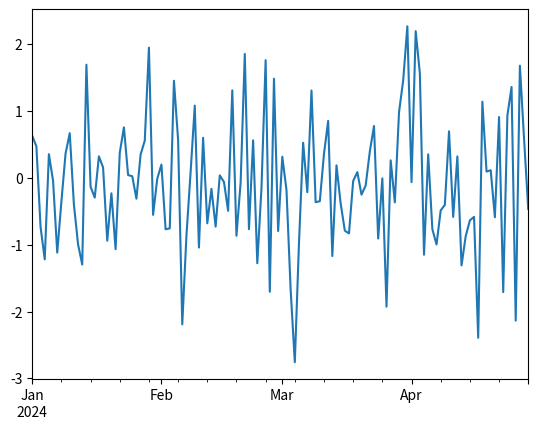

This chart was generated by the following Python code:
from datetime import datetime
from datetime import timedelta
from pandas import Series
import pandas as pd
import numpy as np
import matplotlib.pyplot as plt


def time_basic():
    now = datetime.now()
    print(now)
    print(now.year, now.month, now.day)
    print(now.date())
    print(now.time())

    someday = datetime(2022, 5, 3, 16, 48, 20, 123456)
    print(someday)

    delta = now - someday
    print(delta)
    print(delta.days, delta.seconds)

    later = now + timedelta(12, 10)  # 天 和 秒
    print(later)

    print(now)  # print的时候以及自动转换为str
    print(str(now))
    print(now.strftime("%Y.%m.%d"))
    print(now.strftime("%y.%m.%d"))
    print(now.strftime("%Y-%m-%d %H:%M:%S"))


def time_serise_base():
    dates = [datetime(2024, 1, 1),
             datetime(2024, 3, 8),
             datetime(2024, 4, 5),
             datetime(2024, 5, 1),
             datetime(2024, 6, 1)]

    ts = Series(np.arange(5), index=dates)
    print(ts)
    print(ts.index)
    ti2 = ts.index[2]
    print(ti2)
    print(type(ti2))
    print(ts[ti2])
    print(ts['20240601'])  # 传入一个可以解析成日期的字符串


def time_serise_slice():
    ts = Series(np.arange(1000), index=pd.date_range('2024/01/01', periods=1000))

    print(ts)
    print(ts['2025'])
    print(ts['2025/09'])
    print(ts['2025/08':'2025/09'])
    print(ts[datetime(2025, 9, 20)])
    print(ts[998:])


def time_serise_plot():
    ts = Series(np.random.randn(120), index=pd.date_range('2024/01/01', periods=120))
    ts.plot()
    plt.show()


time_serise_plot()